Run: headless pygame with SDL's dummy video driver; simulated clock (each Clock.tick advances the game by its frame time, no real sleeping); random seed 0; keys injected as events and as key.get_pressed() state; mouse plan: one left click at the window centre at the start of phase 2, then a move to the lower-right quarter at the start of phase 3.
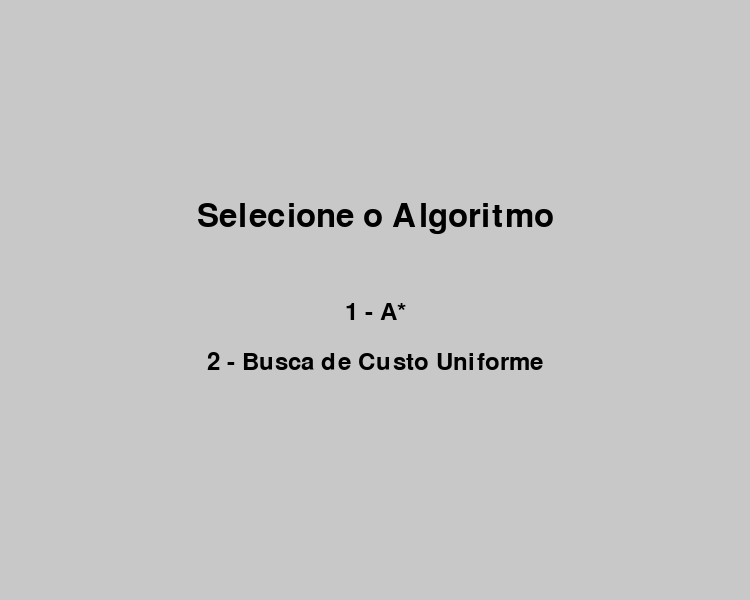
Frame 1 of 4 · flips 1–60 · no input
Frame 2 of 4 · flips 61–180 · clicked the window centre · tapped SPACE, RETURN · held RIGHT (→), D · screen unchanged from frame 1, image omitted
Frame 3 of 4 · flips 181–300 · moved the mouse to the lower-right quarter · held DOWN (↓), S · screen unchanged from frame 2, image omitted
Frame 4 of 4 · flips 301–420 · held LEFT (←), A, UP (↑), W · screen unchanged from frame 3, image omitted

The pygame program that drew these frames:

import sys
import pygame
import heapq

# Initialize Pygame
pygame.init()

# Colors
BRANCO = (255, 255, 255)
PRETO = (0, 0, 0)
VERMELHO = (255, 0, 0)
VERDE = (0, 255, 0)
AZUL = (0, 0, 255)
AMARELO = (255, 255, 0)
ROXO = (128, 0, 128)
LARANJA = (255, 165, 0)
CINZA_CLARO = (200, 200, 200)
CINZA_ESCURO = (100, 100, 100)

# Cell size
TAMANHO_CELULA = 50

# Define the maps for each level
mapa1 = [
    [1, 1, 1, 1, 1, 1, 1, 1, 1, 1, 1],
    [1, 0, 0, 1, 1, 0, 0, 0, 1, 1, 1],
    [1, 0, 1, 0, 0, 0, 1, 0, 1, 1, 1],
    [1, 0, 1, 0, 1, 1, 1, 0, 0, 1, 1],
    [1, 0, 1, 0, 0, 0, 0, 1, 0, 1, 1],
    [1, 0, 1, 1, 1, 0, 0, 1, 0, 1, 1],
    [1, 0, 0, 0, 1, 1, 0, 1, 0, 1, 1],
    [1, 1, 1, 0, 0, 0, 0, 1, 0, 1, 1],
    [1, 0, 0, 0, 1, 1, 1, 1, 0, 1, 1],
    [1, 0, 0, 0, 0, 0, 0, 0, 0, 1, 1],
    [1, 1, 1, 1, 1, 1, 1, 1, 1, 1, 1]
]





mapa2 = [
    [1, 1, 1, 1, 1, 1, 1, 1, 1, 1, 1],
    [1, 0, 0, 0, 1, 0, 0, 1, 0, 0, 1],
    [1, 0, 1, 1, 1, 0, 1, 0, 1, 1, 1],
    [1, 0, 1, 0, 0, 0, 1, 0, 0, 1, 1],
    [1, 0, 1, 1, 1, 0, 1, 1, 0, 1, 1],
    [1, 0, 0, 0, 1, 0, 0, 0, 0, 1, 1],
    [1, 1, 0, 0, 1, 0, 0, 0, 1, 1, 1],
    [1, 0, 1, 0, 0, 0, 0, 1, 1, 1, 1],
    [1, 0, 1, 1, 0, 1, 0, 0, 0, 1, 1],
    [1, 0, 0, 0, 0, 0, 0, 0, 0, 1, 1],
    [1, 1, 1, 1, 1, 1, 1, 1, 1, 1, 1]
]




mapa3 = [
    [1, 1, 1, 1, 1, 1, 1, 1, 1, 1, 1],
    [1, 0, 0, 1, 0, 1, 1, 0, 1, 1, 1],
    [1, 0, 1, 1, 0, 0, 1, 0, 0, 1, 1],
    [1, 0, 1, 0, 0, 1, 1, 0, 1, 1, 1],
    [1, 0, 0, 0, 1, 1, 0, 1, 0, 1, 1],
    [1, 0, 1, 0, 0, 0, 0, 1, 0, 1, 1],
    [1, 0, 0, 0, 1, 1, 0, 1, 0, 1, 1],
    [1, 1, 0, 0, 0, 0, 0, 1, 0, 1, 1],
    [1, 0, 0, 1, 0, 0, 0, 1, 0, 1, 1],
    [1, 1, 1, 0, 0, 0, 0, 1, 1, 1, 1],
    [1, 1, 1, 1, 1, 1, 1, 1, 1, 1, 1]
]


# Heuristic function for A* (Manhattan distance)
def heuristica(a, b):
    return abs(b[0] - a[0]) + abs(b[1] - a[1])

# A* Search Algorithm
def busca_a_estrela(inicio, fim, grade):
    vizinhos = [(0,1), (0,-1), (1,0), (-1,0)]
    conjunto_fechado = set()
    veio_de = {}
    pontuacao_g = {inicio: 0}
    pontuacao_f = {inicio: heuristica(inicio, fim)}
    conjunto_aberto = []
    heapq.heappush(conjunto_aberto, (pontuacao_f[inicio], inicio))

    while conjunto_aberto:
        atual = heapq.heappop(conjunto_aberto)[1]
        conjunto_fechado.add(atual)

        # Generate the frontier (nodes in open set)
        borda = [item[1] for item in conjunto_aberto]

        # Print visited nodes and frontier with costs and evaluation function
        print(f"\nVisitado: {atual}, g={pontuacao_g[atual]}, f={pontuacao_f[atual]}")
        print("Borda:")
        for no in borda:
            print(f"  {no}, g={pontuacao_g[no]}, f={pontuacao_f[no]}")

        yield atual, conjunto_fechado, veio_de, pontuacao_g.copy(), pontuacao_f.copy()

        if atual == fim:
            caminho = []
            while atual in veio_de:
                caminho.append(atual)
                atual = veio_de[atual]
            caminho.append(inicio)
            caminho.reverse()
            return caminho

        for i, j in vizinhos:
            vizinho = atual[0] + i, atual[1] + j
            if 0 <= vizinho[0] < len(grade) and 0 <= vizinho[1] < len(grade[0]):
                if grade[vizinho[0]][vizinho[1]] == 0:
                    continue
            else:
                continue

            tentativa_g = pontuacao_g[atual] + 1

            if vizinho in conjunto_fechado and tentativa_g >= pontuacao_g.get(vizinho, 0):
                continue

            if tentativa_g < pontuacao_g.get(vizinho, float('inf')) or vizinho not in [i[1] for i in conjunto_aberto]:
                veio_de[vizinho] = atual
                pontuacao_g[vizinho] = tentativa_g
                pontuacao_f[vizinho] = pontuacao_g[vizinho] + heuristica(vizinho, fim)
                heapq.heappush(conjunto_aberto, (pontuacao_f[vizinho], vizinho))

    return None

# Uniform Cost Search Algorithm
def busca_custo_uniforme(inicio, fim, grade):
    vizinhos = [(0,1), (0,-1), (1,0), (-1,0)]
    visitados = set()
    fila = [(0, inicio, [])]
    custos = {inicio: 0}

    while fila:
        (custo, atual, caminho) = heapq.heappop(fila)
        if atual in visitados:
            continue

        visitados.add(atual)

        # Generate the frontier (nodes in queue)
        borda = [item[1] for item in fila]

        # Print visited nodes and frontier with costs
        print(f"\nVisitado: {atual}, custo={custos[atual]}")
        print("Borda:")
        for no in borda:
            print(f"  {no}, custo={custos[no]}")

        yield atual, visitados.copy(), dict(zip(caminho, caminho[1:] + [atual])), custos.copy()

        if atual == fim:
            return caminho + [atual]

        for i, j in vizinhos:
            proximo_no = atual[0] + i, atual[1] + j
            if 0 <= proximo_no[0] < len(grade) and 0 <= proximo_no[1] < len(grade[0]):
                if grade[proximo_no[0]][proximo_no[1]] == 1:
                    novo_custo = custo + 1
                    if proximo_no not in custos or novo_custo < custos[proximo_no]:
                        custos[proximo_no] = novo_custo
                        heapq.heappush(fila, (novo_custo, proximo_no, caminho + [atual]))

    return None

# Function to draw the grid and show node details
def desenhar_grade(tela, grade, inicio, fim, caminho, atual, visitados, borda, tamanho_celula, pontuacao_g=None, pontuacao_f=None, custos=None):
    fonte = pygame.font.Font(None, 24)
    for i in range(len(grade)):
        for j in range(len(grade[0])):
            cor = BRANCO if grade[i][j] == 1 else PRETO
            pygame.draw.rect(tela, cor, (j*tamanho_celula, i*tamanho_celula, tamanho_celula, tamanho_celula))
            pygame.draw.rect(tela, PRETO, (j*tamanho_celula, i*tamanho_celula, tamanho_celula, tamanho_celula), 1)

    if inicio:
        pygame.draw.rect(tela, VERDE, (inicio[1]*tamanho_celula, inicio[0]*tamanho_celula, tamanho_celula, tamanho_celula))
    if fim:
        pygame.draw.rect(tela, VERMELHO, (fim[1]*tamanho_celula, fim[0]*tamanho_celula, tamanho_celula, tamanho_celula))

    for no in visitados:
        if no != inicio and no != fim and grade[no[0]][no[1]] == 1:
            pygame.draw.rect(tela, LARANJA, (no[1]*tamanho_celula, no[0]*tamanho_celula, tamanho_celula, tamanho_celula))

    for no in borda:
        if no != inicio and no != fim and grade[no[0]][no[1]] == 1:
            pygame.draw.rect(tela, ROXO, (no[1]*tamanho_celula, no[0]*tamanho_celula, tamanho_celula, tamanho_celula))

        # Draw cost and evaluation function
        if pontuacao_g and pontuacao_f and no in pontuacao_g:
            texto = f"g={pontuacao_g[no]}, f={pontuacao_f[no]}"
            texto_renderizado = fonte.render(texto, True, PRETO)
            tela.blit(texto_renderizado, (no[1]*tamanho_celula + 5, no[0]*tamanho_celula + 5))

        elif custos and no in custos:
            texto = f"custo={custos[no]}"
            texto_renderizado = fonte.render(texto, True, PRETO)
            tela.blit(texto_renderizado, (no[1]*tamanho_celula + 5, no[0]*tamanho_celula + 5))

    if atual and grade[atual[0]][atual[1]] == 1:
        pygame.draw.rect(tela, AZUL, (atual[1]*tamanho_celula, atual[0]*tamanho_celula, tamanho_celula, tamanho_celula))

    if caminho:
        for no in caminho:
            if grade[no[0]][no[1]] == 1:
                pygame.draw.rect(tela, AMARELO, (no[1]*tamanho_celula, no[0]*tamanho_celula, tamanho_celula, tamanho_celula))

# Function to draw the sidebar with instructions and buttons
def desenhar_barra_lateral(tela, fonte, algoritmo, nivel, reiniciar, proximo, mudar_algoritmo, largura_tela):
    # Sidebar background
    pygame.draw.rect(tela, CINZA_CLARO, (largura_tela - 200, 0, 200, largura_tela))

    # Instructions
    instrucoes = [
        "Instruções:",
        "1. Clique esquerdo:",
        "   Definir início e fim.",
        "2. Clique direito:",
        "   Adicionar/remover paredes.",
        "3. Espaço: Iniciar busca.",
        f"Algoritmo: {algoritmo}",
        f"Nível: {nivel}",
    ]
    for i, instrucao in enumerate(instrucoes):
        texto_renderizado = fonte.render(instrucao, True, PRETO)
        tela.blit(texto_renderizado, (largura_tela - 190, 20 + i*25))

    # Restart search button
    pygame.draw.rect(tela, CINZA_ESCURO, reiniciar)
    texto_reiniciar = fonte.render("Reiniciar Busca", True, BRANCO)
    tela.blit(texto_reiniciar, (largura_tela - 180, reiniciar.y + 10))

    # Next level button
    pygame.draw.rect(tela, CINZA_ESCURO, proximo)
    texto_proximo = fonte.render("Próximo Nível", True, BRANCO)
    tela.blit(texto_proximo, (largura_tela - 180, proximo.y + 10))

    # Change algorithm button
    pygame.draw.rect(tela, CINZA_ESCURO, mudar_algoritmo)
    texto_mudar = fonte.render("Mudar Algoritmo", True, BRANCO)
    tela.blit(texto_mudar, (largura_tela - 180, mudar_algoritmo.y + 10))

# Function to select algorithm
def selecionar_algoritmo():
    fonte_titulo = pygame.font.Font(None, 48)
    fonte_opcao = pygame.font.Font(None, 36)
    titulo = fonte_titulo.render("Selecione o Algoritmo", True, PRETO)
    opcao1 = fonte_opcao.render("1 - A*", True, PRETO)
    opcao2 = fonte_opcao.render("2 - Busca de Custo Uniforme", True, PRETO)

    selecionado = None
    while selecionado not in ["A*", "Custo Uniforme"]:
        for evento in pygame.event.get():
            if evento.type == pygame.QUIT:
                pygame.quit()
                sys.exit()
            if evento.type == pygame.KEYDOWN:
                if evento.key == pygame.K_1:
                    selecionado = "A*"
                elif evento.key == pygame.K_2:
                    selecionado = "Custo Uniforme"

        tela.fill(CINZA_CLARO)
        tela.blit(titulo, (tela.get_width() // 2 - titulo.get_width() // 2, tela.get_height() // 3))
        tela.blit(opcao1, (tela.get_width() // 2 - opcao1.get_width() // 2, tela.get_height() // 2))
        tela.blit(opcao2, (tela.get_width() // 2 - opcao2.get_width() // 2, tela.get_height() // 2 + 50))
        pygame.display.flip()
    return selecionado

def main():
    mapas = [mapa1, mapa2, mapa3]
    fonte = pygame.font.Font(None, 24)

    # Initialize search history list
    search_history = []

    for nivel, grade in enumerate(mapas, start=1):
        # Adjust grid size based on the map
        TAMANHO_GRADE_X = len(grade[0])
        TAMANHO_GRADE_Y = len(grade)
        largura_grade = TAMANHO_GRADE_X * TAMANHO_CELULA
        altura_grade = TAMANHO_GRADE_Y * TAMANHO_CELULA

        # Adjust screen size
        LARGURA = largura_grade + 200  # 200 pixels for sidebar
        ALTURA = max(altura_grade, 600)  # Ensure a minimum height

        # Create the screen
        global tela
        tela = pygame.display.set_mode((LARGURA, ALTURA))
        pygame.display.set_caption("Jogo de Busca de Caminhos Interativo")

        algoritmo = selecionar_algoritmo()
        inicio = None
        fim = None
        caminho = None
        gerador_busca = None
        relogio = pygame.time.Clock()

        rodando = True
        atual = None
        visitados = set()
        borda = []

        # Initialize variables
        pontuacao_g = {}
        pontuacao_f = {}
        custos = {}

        # Define button positions
        reiniciar_rect = pygame.Rect(LARGURA - 180, 400, 160, 40)
        proximo_rect = pygame.Rect(LARGURA - 180, 460, 160, 40)
        mudar_algoritmo_rect = pygame.Rect(LARGURA - 180, 520, 160, 40)

        while rodando:
            for evento in pygame.event.get():
                if evento.type == pygame.QUIT:
                    rodando = False
                    pygame.quit()
                    sys.exit()
                if evento.type == pygame.MOUSEBUTTONDOWN:
                    x, y = pygame.mouse.get_pos()
                    grade_x, grade_y = y // TAMANHO_CELULA, x // TAMANHO_CELULA

                    # Check if click was on any button
                    if reiniciar_rect.collidepoint(x, y):
                        gerador_busca = None  # Restart search
                        caminho = None
                        atual = None
                        visitados = set()
                        borda = []
                        pontuacao_g = {}
                        pontuacao_f = {}
                        custos = {}
                    elif proximo_rect.collidepoint(x, y):
                        rodando = False  # Move to next level
                    elif mudar_algoritmo_rect.collidepoint(x, y):
                        algoritmo = selecionar_algoritmo()  # Change algorithm during the level

                    # If click was inside the grid
                    if 0 <= grade_x < TAMANHO_GRADE_Y and 0 <= grade_y < TAMANHO_GRADE_X and not reiniciar_rect.collidepoint(x, y):
                        if evento.button == 1:  # Left mouse button
                            if not inicio:
                                inicio = (grade_x, grade_y)
                            elif not fim and (grade_x, grade_y) != inicio:
                                fim = (grade_x, grade_y)
                        elif evento.button == 3:  # Right mouse button
                            if (grade_x, grade_y) != inicio and (grade_x, grade_y) != fim:
                                grade[grade_x][grade_y] = 1 - grade[grade_x][grade_y]  # Toggle cell state
                if evento.type == pygame.KEYDOWN:
                    if evento.key == pygame.K_SPACE and inicio and fim:
                        if algoritmo == "A*":
                            gerador_busca = busca_a_estrela(inicio, fim, grade)
                        else:
                            gerador_busca = busca_custo_uniforme(inicio, fim, grade)
                        caminho = None
                        atual = None
                        visitados = set()
                        borda = []
                        pontuacao_g = {}
                        pontuacao_f = {}
                        custos = {}

            tela.fill(BRANCO)

            if gerador_busca:
                try:
                    if algoritmo == "A*":
                        atual, visitados, veio_de, pontuacao_g, pontuacao_f = next(gerador_busca)
                        borda = [no for no in pontuacao_f if no not in visitados and no != atual]
                    else:
                        atual, visitados, veio_de, custos = next(gerador_busca)
                        borda = [no for no in custos if no not in visitados and no != atual]
                except StopIteration as e:
                    caminho = e.value if e.value else []
                    gerador_busca = None

                    # Compute cost and record search
                    if caminho:
                        cost = len(caminho) - 1
                        print(f"Algoritmo: {algoritmo}, Custo da busca: {cost}")
                        search_history.append((algoritmo, cost))
                    else:
                        print(f"Algoritmo: {algoritmo}, Não foi encontrado caminho.")
                        search_history.append((algoritmo, None))

            desenhar_grade(tela, grade, inicio, fim, caminho, atual if gerador_busca else None,
                           visitados if gerador_busca else set(), borda if gerador_busca else [],
                           TAMANHO_CELULA,
                           pontuacao_g=pontuacao_g if algoritmo == "A*" else None,
                           pontuacao_f=pontuacao_f if algoritmo == "A*" else None,
                           custos=custos if algoritmo == "Custo Uniforme" else None)

            # Draw the sidebar
            desenhar_barra_lateral(tela, fonte, algoritmo, nivel, reiniciar_rect, proximo_rect, mudar_algoritmo_rect, LARGURA)

            pygame.display.flip()
            relogio.tick(10)

    # After game loop, print search history
    print("\nHistórico de Buscas:")
    for idx, (alg, cost) in enumerate(search_history, 1):
        if cost is not None:
            print(f"{idx}. Algoritmo: {alg}, Custo: {cost}")
        else:
            print(f"{idx}. Algoritmo: {alg}, Caminho não encontrado.")

    pygame.quit()

if __name__ == "__main__":
    main()
